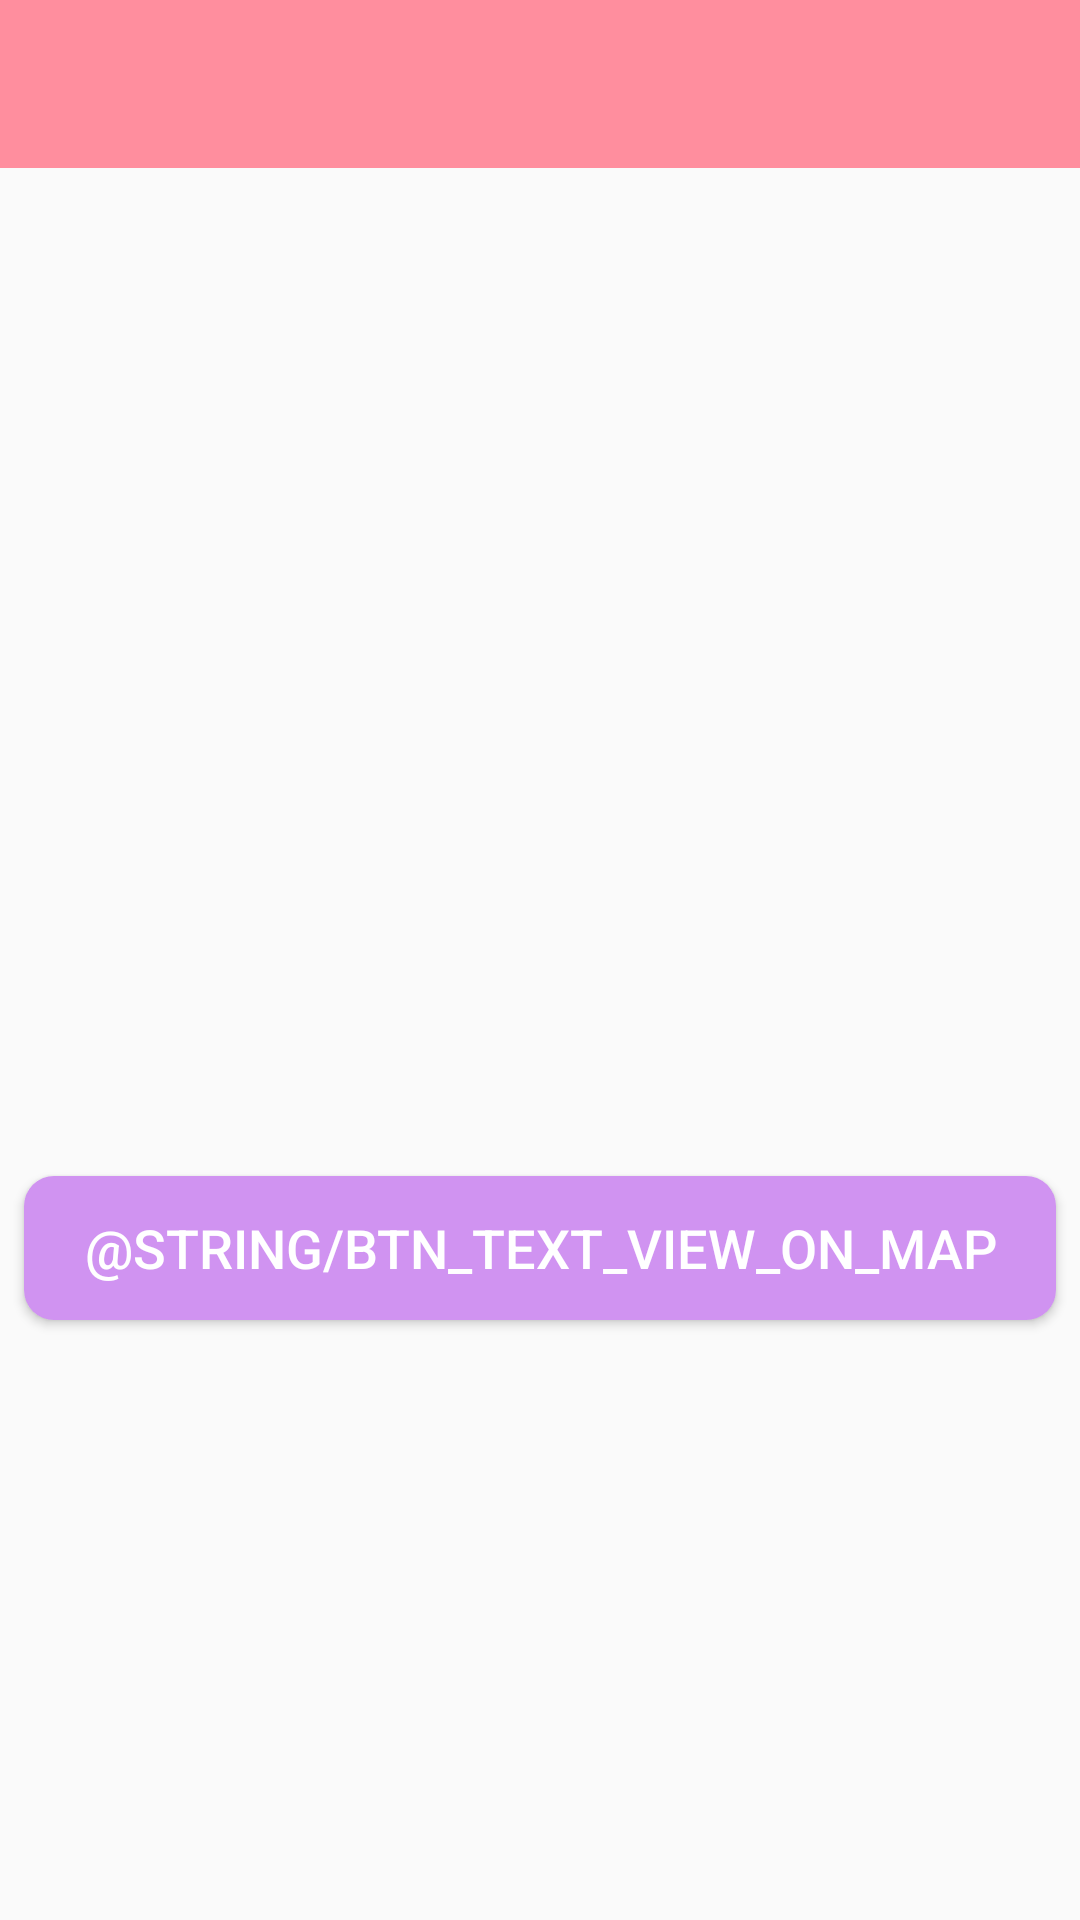

Layout XML and referenced resources for this Android screen:
<!-- AndroidManifest.xml: activity theme CustomNoActionBarTheme -->
<!-- res/layout/activity_happy_place_details.xml -->
<?xml version="1.0" encoding="utf-8"?>
<androidx.constraintlayout.widget.ConstraintLayout xmlns:android="http://schemas.android.com/apk/res/android"
    xmlns:app="http://schemas.android.com/apk/res-auto"
    xmlns:tools="http://schemas.android.com/tools"
    android:layout_width="match_parent"
    android:layout_height="match_parent"
    tools:context=".activities.HappyPlaceDetailsActivity">

    <androidx.appcompat.widget.Toolbar
        android:id="@+id/toolbar_happy_place_detail"
        android:layout_width="match_parent"
        android:layout_height="?attr/actionBarSize"
        android:background="@color/colorPrimary"
        android:theme="@style/CustomToolBarStyle"
        app:layout_constraintEnd_toEndOf="parent"
        app:layout_constraintStart_toStartOf="parent"
        app:layout_constraintTop_toTopOf="parent" />

    
    
    
    <ScrollView
        android:id="@+id/sv_main"
        android:layout_width="match_parent"
        android:layout_height="0dp"
        android:fillViewport="true"
        app:layout_constraintBottom_toBottomOf="parent"
        app:layout_constraintEnd_toEndOf="parent"
        app:layout_constraintStart_toStartOf="parent"
        app:layout_constraintTop_toBottomOf="@id/toolbar_happy_place_detail">

        <androidx.constraintlayout.widget.ConstraintLayout
            android:layout_width="match_parent"
            android:layout_height="wrap_content">

            <androidx.appcompat.widget.AppCompatImageView
                android:id="@+id/iv_place_image"
                android:layout_width="match_parent"
                android:layout_height="@dimen/detail_screen_image_height_size"
                android:scaleType="centerCrop"
                android:src="@drawable/detail_screen_image_placeholder"
                app:layout_constraintEnd_toEndOf="parent"
                app:layout_constraintStart_toStartOf="parent"
                app:layout_constraintTop_toTopOf="parent" />

            <TextView
                android:id="@+id/tv_description"
                android:layout_width="match_parent"
                android:layout_height="wrap_content"
                android:layout_marginStart="@dimen/detail_screen_description_margin"
                android:layout_marginTop="@dimen/detail_screen_description_margin"
                android:layout_marginEnd="@dimen/detail_screen_description_margin"
                android:textColor="@color/detail_screen_description_text_color"
                android:textSize="@dimen/detail_screen_description_text_size"
                app:layout_constraintEnd_toEndOf="parent"
                app:layout_constraintHorizontal_bias="0.533"
                app:layout_constraintStart_toStartOf="parent"
                app:layout_constraintTop_toBottomOf="@+id/iv_place_image"
                tools:text="Description" />

            <TextView
                android:id="@+id/tv_location"
                android:layout_width="match_parent"
                android:layout_height="wrap_content"
                android:layout_marginStart="@dimen/detail_screen_location_marginStartEnd"
                android:layout_marginTop="@dimen/detail_screen_location_marginTop"
                android:layout_marginEnd="@dimen/detail_screen_location_marginStartEnd"
                android:textColor="@color/colorAccent"
                android:textSize="@dimen/detail_screen_location_text_size"
                android:textStyle="bold"
                app:layout_constraintEnd_toEndOf="parent"
                app:layout_constraintHorizontal_bias="0.533"
                app:layout_constraintStart_toStartOf="parent"
                app:layout_constraintTop_toBottomOf="@+id/tv_description"
                tools:text="Location" />

            <Button
                android:id="@+id/btn_view_on_map"
                android:layout_width="match_parent"
                android:layout_height="wrap_content"
                android:layout_gravity="center"
                android:layout_marginStart="@dimen/detail_screen_btn_view_on_map_marginStartEnd"
                android:layout_marginTop="@dimen/detail_screen_btn_view_on_map_marginTop"
                android:layout_marginEnd="@dimen/detail_screen_btn_view_on_map_marginStartEnd"
                android:background="@drawable/shape_button_rounded"
                android:gravity="center"
                android:paddingTop="@dimen/detail_screen_btn_view_on_map_PaddingTopBottom"
                android:paddingBottom="@dimen/detail_screen_btn_view_on_map_PaddingTopBottom"
                android:text="@string/btn_text_view_on_map"
                android:textColor="@color/white_color"
                android:textSize="@dimen/detail_screen_btn_view_on_map_text_size"
                app:layout_constraintEnd_toEndOf="parent"
                app:layout_constraintHorizontal_bias="1.0"
                app:layout_constraintStart_toStartOf="parent"
                app:layout_constraintTop_toBottomOf="@+id/tv_location" />
        </androidx.constraintlayout.widget.ConstraintLayout>
    </ScrollView>
    
</androidx.constraintlayout.widget.ConstraintLayout>
<!-- resources referenced by this layout -->
<resources>
  <color name="colorAccent">#FFF9B5D0</color>
  <color name="colorPrimary">#FFFF8E9E</color>
  <color name="white_color">#FFFFFF</color>
  <dimen name="detail_screen_btn_view_on_map_PaddingTopBottom">8dp</dimen>
  <dimen name="detail_screen_btn_view_on_map_marginStartEnd">8dp</dimen>
  <dimen name="detail_screen_btn_view_on_map_marginTop">16dp</dimen>
  <dimen name="detail_screen_btn_view_on_map_text_size">18sp</dimen>
  <dimen name="detail_screen_description_margin">8dp</dimen>
  <dimen name="detail_screen_description_text_size">16sp</dimen>
  <dimen name="detail_screen_image_height_size">250dp</dimen>
  <dimen name="detail_screen_location_marginStartEnd">8dp</dimen>
  <dimen name="detail_screen_location_marginTop">16dp</dimen>
  <dimen name="detail_screen_location_text_size">18sp</dimen>
  <!-- drawable shape_button_rounded (drawable-v24) -->
  <?xml version="1.0" encoding="utf-8"?>
  <shape xmlns:android="http://schemas.android.com/apk/res/android"
      android:shape="rectangle">
      <solid android:color="#D093F1" />
  
      <corners android:radius="@dimen/button_radius" />
  </shape>
  
  <style name="CustomToolBarStyle" parent="@style/Theme.AppCompat.Light.NoActionBar">
          <item name="android:colorControlNormal">#FFFFFF</item>
          <item name="android:textColorPrimary">#FFFFFF</item>
      </style>
  <style name="CustomNoActionBarTheme" parent="@style/Theme.AppCompat.Light.NoActionBar">
          <item name="android:statusBarColor">@color/colorPrimaryDark</item>
      </style>
  <dimen name="button_radius">10dp</dimen>
  <color name="colorPrimaryDark">#FFFF597B</color>
</resources>
